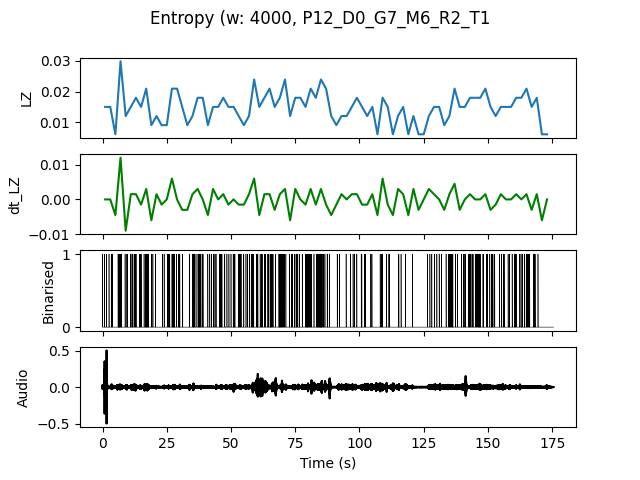

Source data for this figure (header and first rows):
, t0, LZ, dt_LZ, IOI
0.0, 0.0, 0.01496, 0.0, 0.6667
2.0, 2.0, 0.01496, 0.0, 0.6667
4.0, 4.0, 0.005983, -0.004487, 0.0
6.0, 6.0, 0.02991, 0.01197, 0.25
8.0, 8.0, 0.01197, -0.008974, 0.6667
10.0, 10.0, 0.01496, 0.001496, 0.5
12.0, 12.0, 0.01795, 0.001496, 0.6667
14.0, 14.0, 0.01496, -0.001496, 0.6667
16.0, 16.0, 0.02094, 0.002991, 0.2857
18.0, 18.0, 0.008974, -0.005983, 1.0
20.0, 20.0, 0.01197, 0.001496, 2.0
22.0, 22.0, 0.008974, -0.001496, 1.0
24.0, 24.0, 0.008974, 0.0, 1.0
26.0, 26.0, 0.02094, 0.005983, 0.3333
28.0, 28.0, 0.02094, 0.0, 0.5
30.0, 30.0, 0.01496, -0.002991, 1.0
32.0, 32.0, 0.008974, -0.002991, 2.0
34.0, 34.0, 0.01197, 0.001496, 0.5
36.0, 36.0, 0.01795, 0.002991, 0.4
38.0, 38.0, 0.01795, 0.0, 0.6667
40.0, 40.0, 0.008974, -0.004487, 1.0
42.0, 42.0, 0.01496, 0.002991, 0.6667
44.0, 44.0, 0.01496, 0.0, 0.6667
46.0, 46.0, 0.01795, 0.001496, 0.6667
48.0, 48.0, 0.01496, -0.001496, 0.6667
50.0, 50.0, 0.01496, 0.0, 0.5
52.0, 52.0, 0.01197, -0.001496, 0.5
54.0, 54.0, 0.008974, -0.001496, 1.0
56.0, 56.0, 0.01197, 0.001496, 1.0
58.0, 58.0, 0.02393, 0.005983, 0.4
60.0, 60.0, 0.01496, -0.004487, 0.5
62.0, 62.0, 0.01795, 0.001496, 0.6667
64.0, 64.0, 0.02094, 0.001496, 0.3333
66.0, 66.0, 0.01496, -0.002991, 1.0
68.0, 68.0, 0.01795, 0.001496, 0.3333
70.0, 70.0, 0.02393, 0.002991, 0.5
72.0, 72.0, 0.01197, -0.005983, 0.6667
74.0, 74.0, 0.01795, 0.002991, 0.4
76.0, 76.0, 0.01795, 0.0, 0.5
78.0, 78.0, 0.01496, -0.001496, 0.4
80.0, 80.0, 0.02094, 0.002991, 0.4
82.0, 82.0, 0.01795, -0.001496, 0.4
84.0, 84.0, 0.02393, 0.002991, 0.25
86.0, 86.0, 0.02094, -0.001496, 0.5
88.0, 88.0, 0.01197, -0.004487, 2.0
90.0, 90.0, 0.008974, -0.001496, 2.0
92.0, 92.0, 0.01197, 0.001496, 2.0
94.0, 94.0, 0.01197, 0.0, 2.0
96.0, 96.0, 0.01496, 0.001496, 1.0
98.0, 98.0, 0.01795, 0.001496, 1.0
100.0, 100.0, 0.01496, -0.001496, 0.6667
102.0, 102.0, 0.01197, -0.001496, 2.0
104.0, 104.0, 0.01496, 0.001496, 1.0
106.0, 106.0, 0.005983, -0.004487, 0.0
108.0, 108.0, 0.01795, 0.005983, 0.6667
110.0, 110.0, 0.01496, -0.001496, 0.6667
112.0, 112.0, 0.005983, -0.004487, 0.0
114.0, 114.0, 0.01197, 0.002991, 1.0
116.0, 116.0, 0.01496, 0.001496, 1.0
118.0, 118.0, 0.005983, -0.004487, 0.0
... 27 more rows
